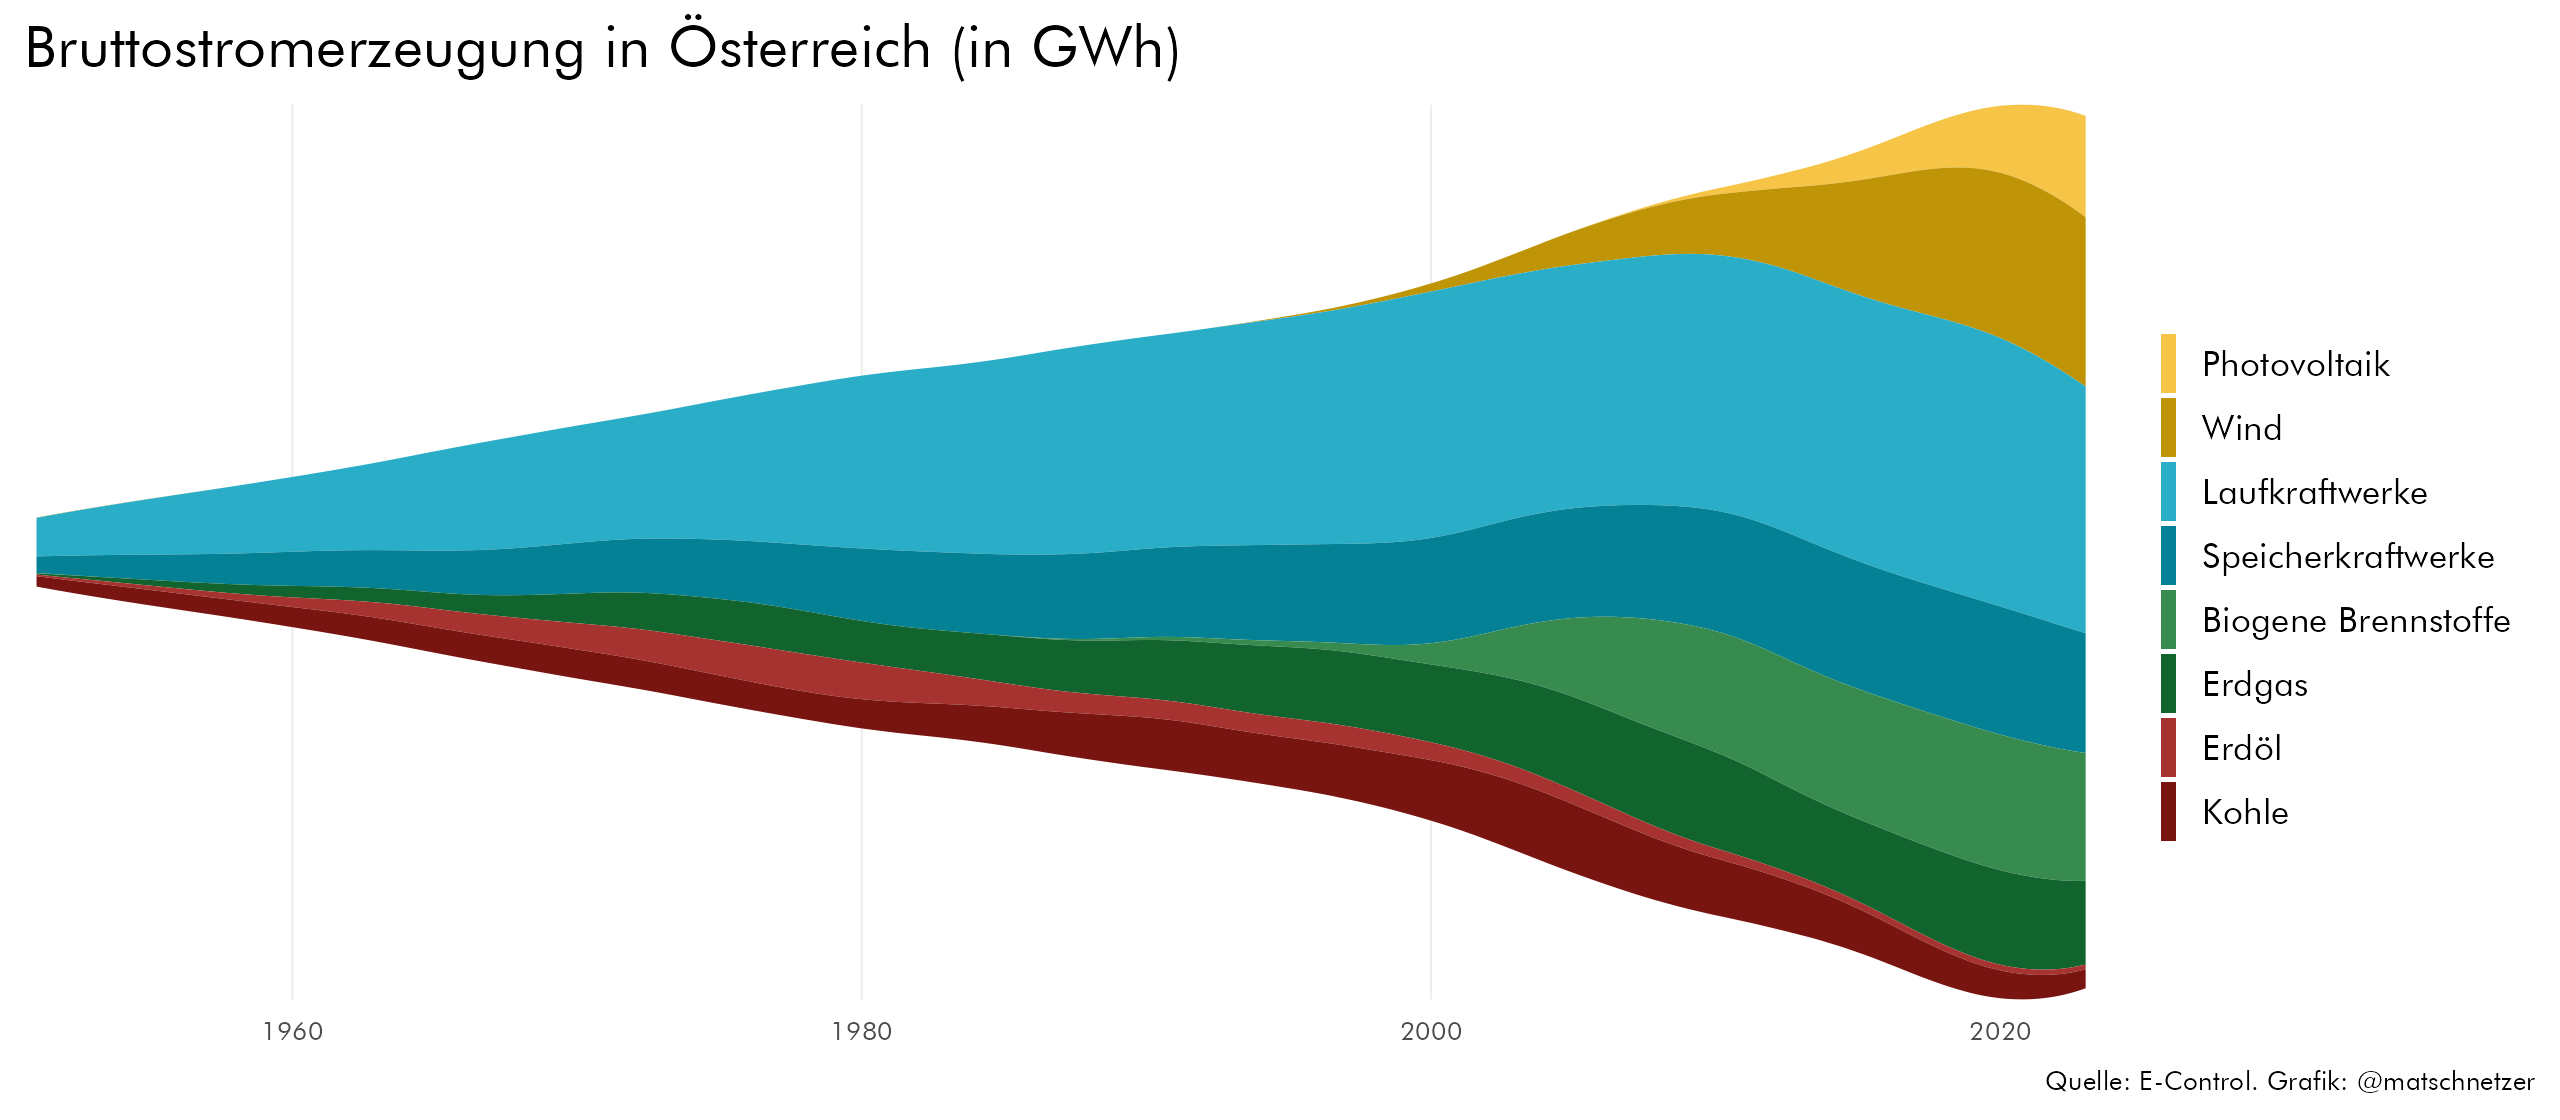

Values plotted in this chart, from the file beside it:
Jahr; Primärenergieträger; Titel der Werte-Spalten; Werte
1951; Laufkraftwerke; GWh; 3948
1951; Laufkraftwerke; Prozent; 53.5
1951; Speicherkraftwerke; GWh; 1737
1951; Speicherkraftwerke; Prozent; 23.5
1951; Kohle; GWh; 1248
1951; Kohle; Prozent; 16.9
1951; Erdöl; GWh; 253.5
1951; Erdöl; Prozent; 3.4
1951; Erdgas; GWh; 189.4
1951; Erdgas; Prozent; 2.6
1951; Biogene Brennstoffe; GWh; 
1951; Biogene Brennstoffe; Prozent; 0
1951; Sonstige Brennstoffe; GWh; 
1951; Sonstige Brennstoffe; Prozent; 0
1951; Wind; GWh; 
1951; Wind; Prozent; 0
1951; Photovoltaik; GWh; 
1951; Photovoltaik; Prozent; 0
1951; Geothermie; GWh; 
1951; Geothermie; Prozent; 0
1952; Laufkraftwerke; GWh; 4267
1952; Laufkraftwerke; Prozent; 53.1
1952; Speicherkraftwerke; GWh; 2103
1952; Speicherkraftwerke; Prozent; 26.2
1952; Kohle; GWh; 1137
1952; Kohle; Prozent; 14.2
1952; Erdöl; GWh; 283.2
1952; Erdöl; Prozent; 3.5
1952; Erdgas; GWh; 237.4
1952; Erdgas; Prozent; 3
1952; Biogene Brennstoffe; GWh; 
1952; Biogene Brennstoffe; Prozent; 0
1952; Sonstige Brennstoffe; GWh; 4.03
1952; Sonstige Brennstoffe; Prozent; 0.1
1952; Wind; GWh; 
1952; Wind; Prozent; 0
1952; Photovoltaik; GWh; 
1952; Photovoltaik; Prozent; 0
1952; Geothermie; GWh; 
1952; Geothermie; Prozent; 0
1953; Laufkraftwerke; GWh; 3976
1953; Laufkraftwerke; Prozent; 45.4
1953; Speicherkraftwerke; GWh; 2453
1953; Speicherkraftwerke; Prozent; 28
1953; Kohle; GWh; 1665
1953; Kohle; Prozent; 19
1953; Erdöl; GWh; 330.5
1953; Erdöl; Prozent; 3.8
1953; Erdgas; GWh; 332.6
1953; Erdgas; Prozent; 3.8
1953; Biogene Brennstoffe; GWh; 
1953; Biogene Brennstoffe; Prozent; 0
1953; Sonstige Brennstoffe; GWh; 6.27
1953; Sonstige Brennstoffe; Prozent; 0.1
1953; Wind; GWh; 
1953; Wind; Prozent; 0
1953; Photovoltaik; GWh; 
1953; Photovoltaik; Prozent; 0
1953; Geothermie; GWh; 
1953; Geothermie; Prozent; 0
... 1,400 more rows
